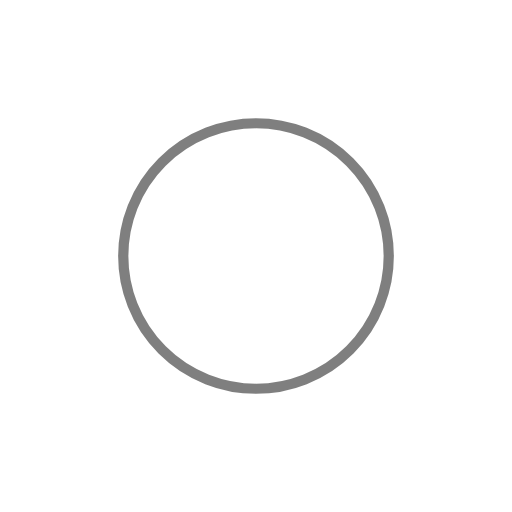
t = 0.00 s
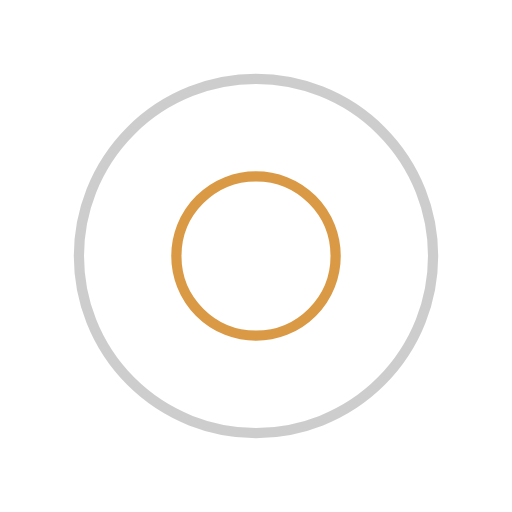
t = 0.25 s
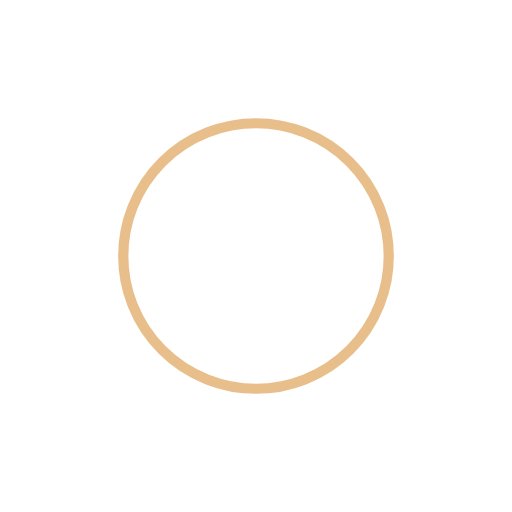
t = 0.50 s
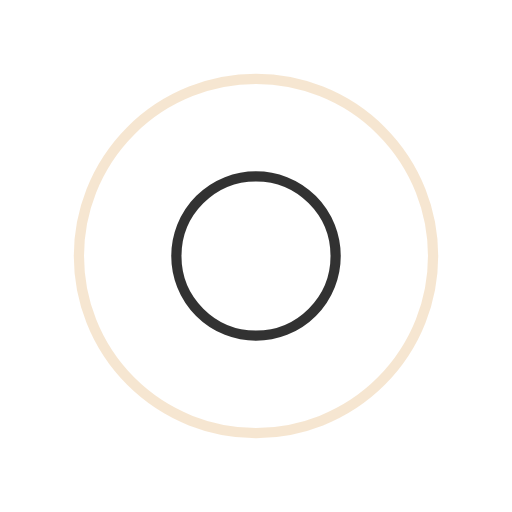
t = 0.75 s

The animated SVG that drew these frames (rendered in a browser with its animation timeline set to each time). Animation: 4 SMIL elements (animate=4); one cycle of 1.00 s, repeats indefinitely.

<svg xmlns="http://www.w3.org/2000/svg" viewBox="0 0 100 100" preserveAspectRatio="xMidYMid" width="200" height="200" style="shape-rendering: auto; display: block; background: rgb(255, 255, 255);" xmlns:xlink="http://www.w3.org/1999/xlink"><g><circle stroke-width="2" stroke="#d18016" fill="none" r="0" cy="50" cx="50">
  <animate begin="0s" calcMode="spline" keySplines="0 0.2 0.8 1" keyTimes="0;1" values="0;40" dur="1s" repeatCount="indefinite" attributeName="r"></animate>
  <animate begin="0s" calcMode="spline" keySplines="0.2 0 0.8 1" keyTimes="0;1" values="1;0" dur="1s" repeatCount="indefinite" attributeName="opacity"></animate>
</circle><circle stroke-width="2" stroke="#000000" fill="none" r="0" cy="50" cx="50">
  <animate begin="-0.5s" calcMode="spline" keySplines="0 0.2 0.8 1" keyTimes="0;1" values="0;40" dur="1s" repeatCount="indefinite" attributeName="r"></animate>
  <animate begin="-0.5s" calcMode="spline" keySplines="0.2 0 0.8 1" keyTimes="0;1" values="1;0" dur="1s" repeatCount="indefinite" attributeName="opacity"></animate>
</circle><g></g></g><!-- [ldio] generated by https://loading.io --></svg>